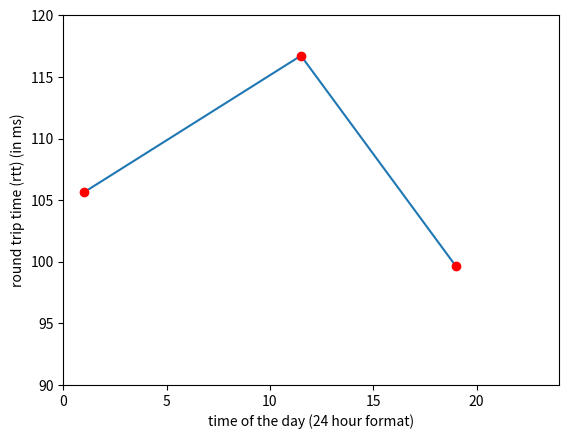

Python code for this plot:
import matplotlib.pyplot as plt
x=[1,11.50,19];
y1=[108,104,100,106,98,107,107,107,102,102,104,104,102,98,103,111,108,110,109,112,111,111]
y2=[116,117,118,116,117,118,116,117,116,116,118,116,116,117,117,116,117,117,117,116,117,117]
y3=[97, 97, 99, 97, 98, 97, 97, 97, 97, 98, 97, 97, 97, 97, 97, 104, 104, 106, 105, 104, 104, 106]
observations=len(y1);
y=[];
y.append(sum(y1)/observations);
y.append(sum(y2)/observations);
y.append(sum(y3)/observations);
print(y)
axes=[0,24,90,120];
plt.plot(x,y);
plt.plot(x,y,'ro');
plt.axis(axes);
plt.xlabel('time of the day (24 hour format)');
plt.ylabel('round trip time (rtt) (in ms)');
plt.show();